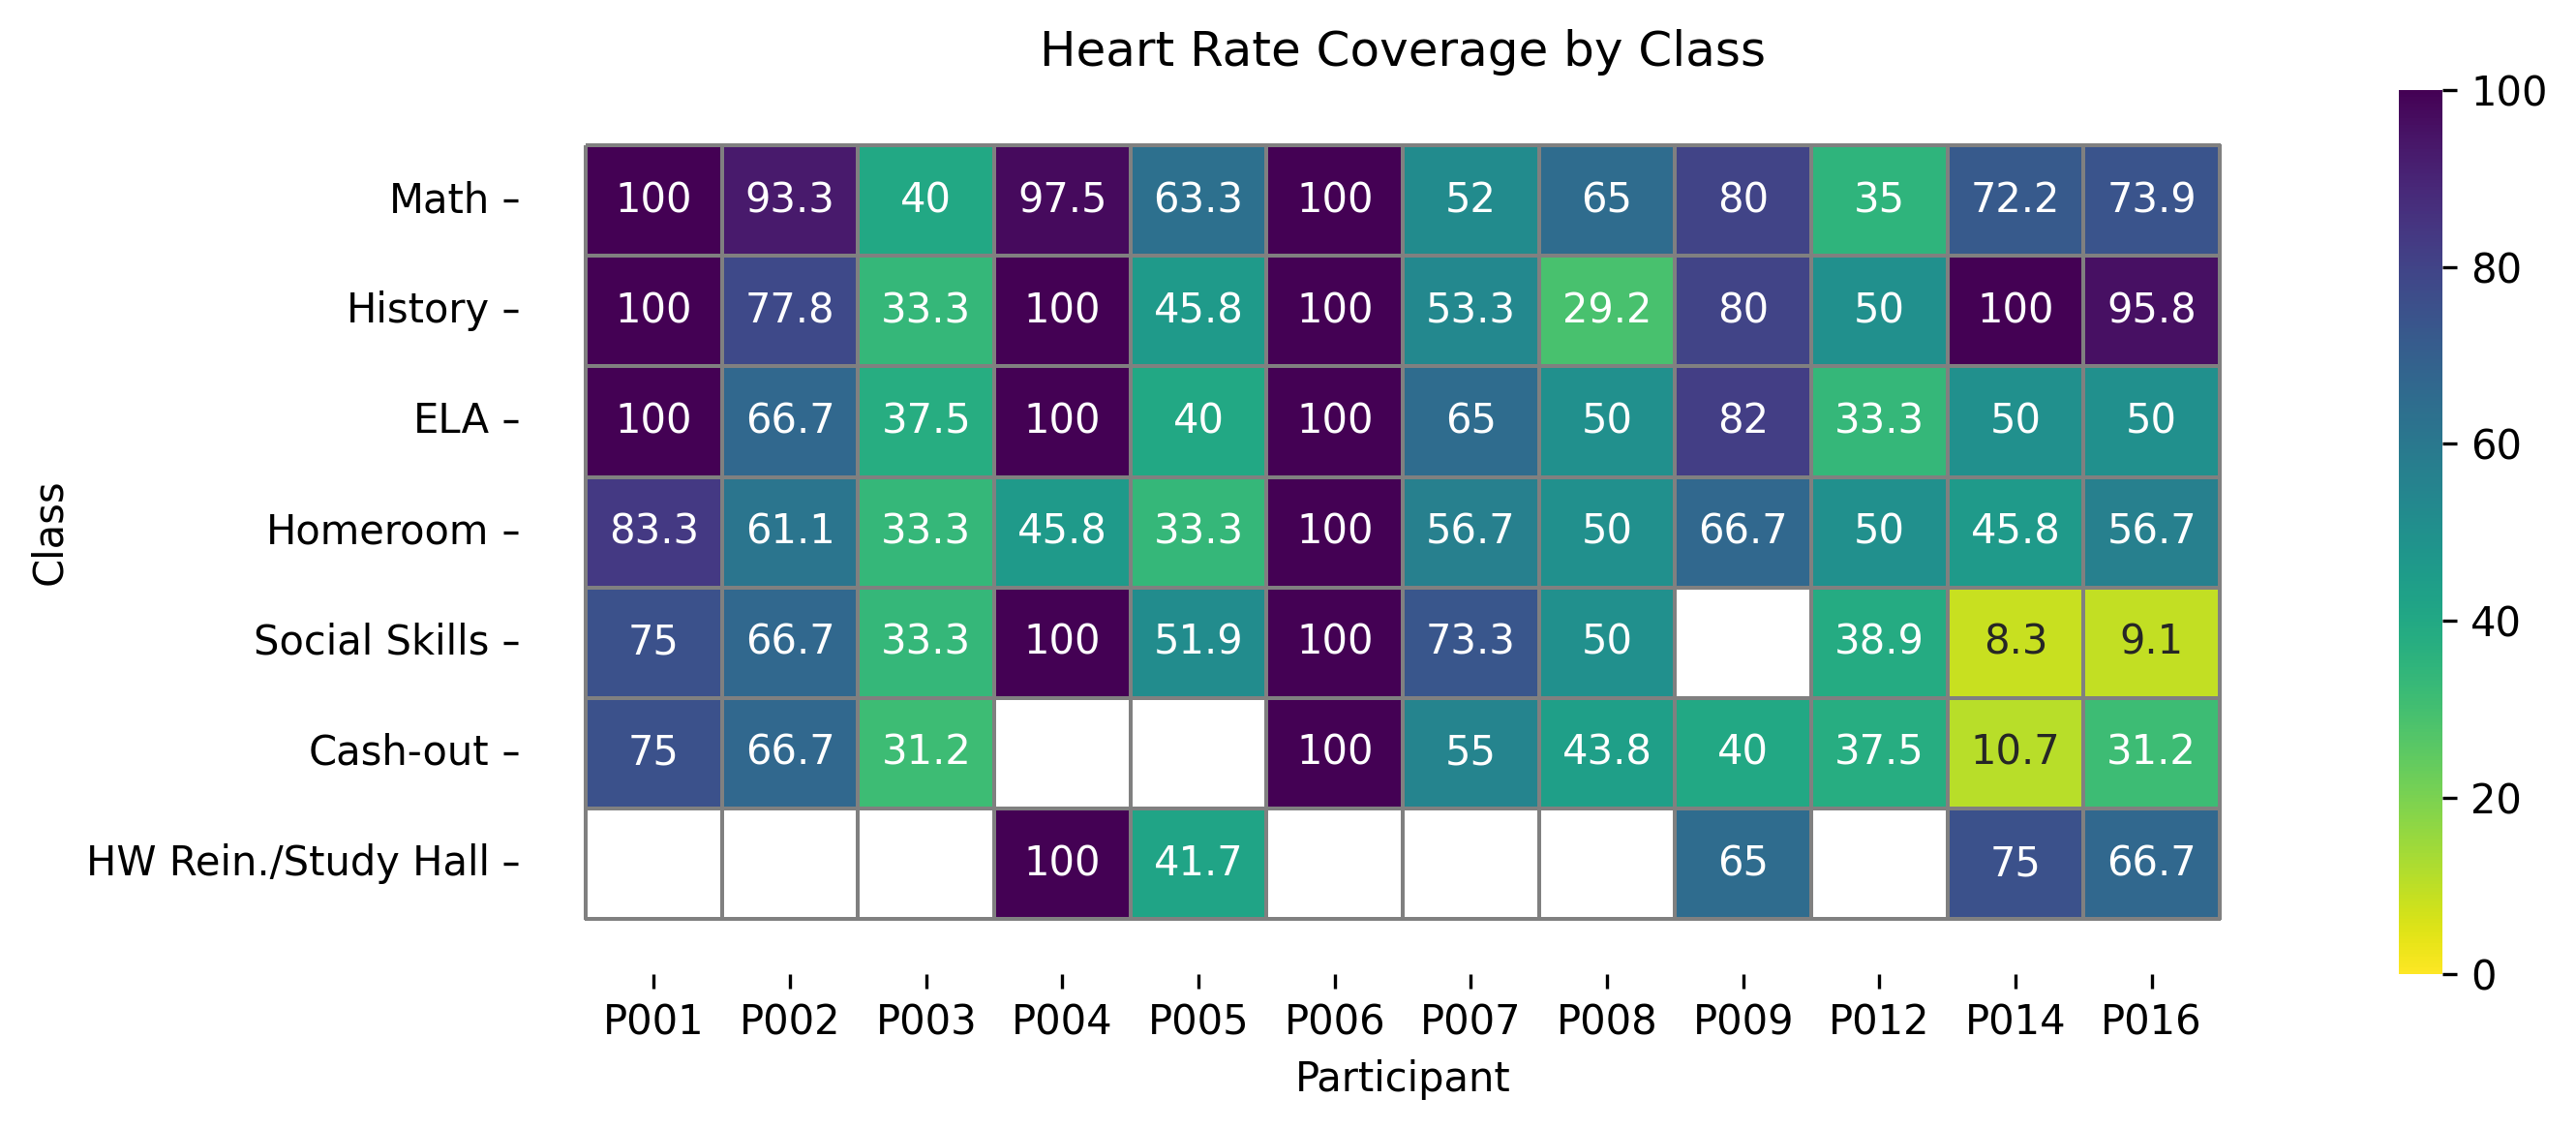

The data file committed next to this chart (first rows):
, P001, P002, P003, P004, P005, P006, P007, P008, P009, P012, P014, P016
Math, 100.0, 93.33, 40.0, 97.5, 63.33, 100.0, 52.0, 65.0, 80.0, 35.0, 72.22, 73.91
History, 100.0, 77.78, 33.33, 100.0, 45.83, 100.0, 53.33, 29.17, 80.0, 50.0, 100.0, 95.83
ELA, 100.0, 66.67, 37.5, 100.0, 40.0, 100.0, 65.0, 50.0, 82.0, 33.33, 50.0, 50.0
Homeroom, 83.33, 61.11, 33.33, 45.83, 33.33, 100.0, 56.67, 50.0, 66.67, 50.0, 45.83, 56.67
Social Skills, 75.0, 66.67, 33.33, 100.0, 51.85, 100.0, 73.33, 50.0, 0.0, 38.89, 8.333, 9.091
Cash-out, 75.0, 66.67, 31.25, 0.0, 0.0, 100.0, 55, 43.75, 40.0, 37.5, 10.71, 31.25
HW Rein./Study Hall, 0.0, 0.0, 0.0, 100.0, 41.67, 0.0, 0.0, 0.0, 65.0, 0.0, 75.0, 66.67
